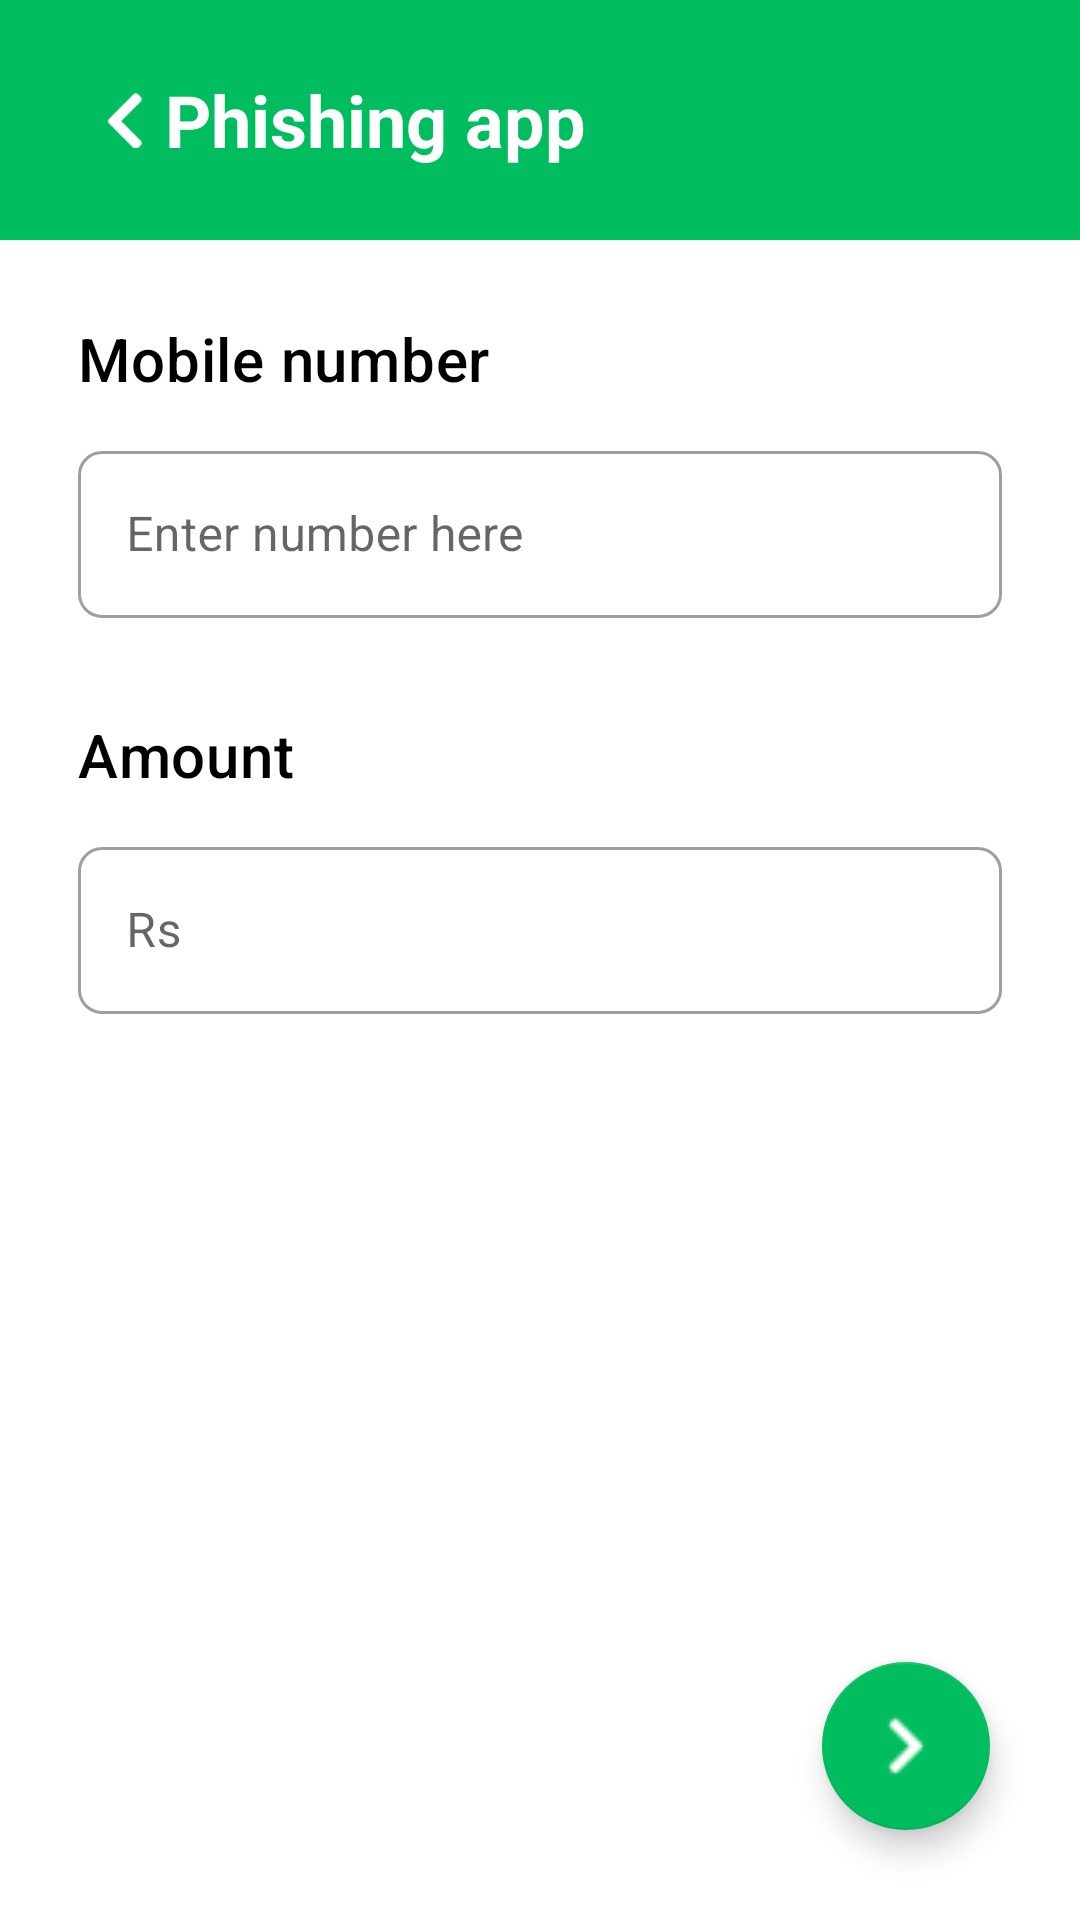

Android layout source for this screen:
<!-- AndroidManifest.xml: application theme Theme.PhishingApp -->
<!-- res/layout/activity_recharge_detail.xml -->
<?xml version="1.0" encoding="utf-8"?>
<LinearLayout xmlns:android="http://schemas.android.com/apk/res/android"
    xmlns:app="http://schemas.android.com/apk/res-auto"
    xmlns:tools="http://schemas.android.com/tools"
    android:id="@+id/root_constraint"
    android:layout_width="match_parent"
    android:layout_height="match_parent"
    android:layout_gravity="top"
    android:background="@color/white"
    android:gravity="center"
    android:orientation="vertical"
    android:theme="@style/ThemeOverlay.PhishingApp.FullscreenContainer"
    tools:context=".MobileRechargeActivity">

    <include
        android:id="@+id/include"
        layout="@layout/header"
        app:layout_constraintEnd_toEndOf="parent"
        app:layout_constraintStart_toStartOf="parent"
        app:layout_constraintTop_toTopOf="parent" />

    <LinearLayout
        android:layout_width="match_parent"
        android:layout_height="0dp"
        android:layout_margin="26dp"
        android:layout_weight="1"
        android:orientation="vertical">

        <com.google.android.material.textview.MaterialTextView
            android:layout_width="wrap_content"
            android:layout_height="wrap_content"
            android:text="@string/mobile_number"
            android:textColor="@color/black"
            android:textAppearance="?attr/textAppearanceHeadline6"/>

        <com.google.android.material.textfield.TextInputLayout
            style="@style/Widget.MaterialComponents.TextInputLayout.OutlinedBox"
            android:layout_width="match_parent"
            android:layout_height="wrap_content"
            android:hint="@string/enter_number_here"
            android:layout_marginTop="12dp"
            app:boxCornerRadiusBottomEnd="8dp"
            app:boxCornerRadiusBottomStart="8dp"
            app:boxCornerRadiusTopEnd="8dp"
            app:boxCornerRadiusTopStart="8dp"
            app:boxStrokeErrorColor="@android:color/holo_red_dark"
            app:placeholderText="@string/enter_id">

            <com.google.android.material.textfield.TextInputEditText
                android:layout_width="match_parent"
                android:layout_height="match_parent"
                android:lines="1"
                android:inputType="number"
                android:maxLength="20"
                android:textColor="@color/black"
                android:id="@+id/mobile_number"
                android:textCursorDrawable="@null" />
        </com.google.android.material.textfield.TextInputLayout>

        <com.google.android.material.textview.MaterialTextView
            android:layout_width="wrap_content"
            android:layout_height="wrap_content"
            android:text="@string/amount"
            android:textColor="@color/black"
            android:layout_marginTop="32dp"
            android:textAppearance="?attr/textAppearanceHeadline6"/>

        <com.google.android.material.textfield.TextInputLayout
            style="@style/Widget.MaterialComponents.TextInputLayout.OutlinedBox"
            android:layout_width="match_parent"
            android:layout_height="wrap_content"
            android:layout_marginTop="12dp"
            app:boxCornerRadiusBottomEnd="8dp"
            app:boxCornerRadiusBottomStart="8dp"
            app:boxCornerRadiusTopEnd="8dp"
            app:boxCornerRadiusTopStart="8dp"
            app:prefixText="@string/rs"
            app:boxStrokeErrorColor="@android:color/holo_red_dark">

            <com.google.android.material.textfield.TextInputEditText
                android:layout_width="match_parent"
                android:layout_height="match_parent"
                android:lines="1"
                android:inputType="number"
                android:maxLength="20"
                android:hint="@string/rs"
                android:textColor="@color/black"
                android:id="@+id/amount"
                android:textCursorDrawable="@null" />
        </com.google.android.material.textfield.TextInputLayout>

    </LinearLayout>

    <com.google.android.material.floatingactionbutton.FloatingActionButton
        android:layout_width="match_parent"
        android:layout_height="wrap_content"
        android:layout_margin="30dp"
        app:maxImageSize="20dp"
        app:backgroundTint="@color/primary"
        android:layout_gravity="end"
        android:src="@drawable/ic_forward"
        android:id="@+id/mobile_payment"
        android:importantForAccessibility="no" />

</LinearLayout>
<!-- res/layout/header.xml (included above) -->
<?xml version="1.0" encoding="utf-8"?>
<FrameLayout xmlns:android="http://schemas.android.com/apk/res/android"
    xmlns:app="http://schemas.android.com/apk/res-auto"
    xmlns:tools="http://schemas.android.com/tools"
    android:layout_width="match_parent"
    android:layout_height="80dp"
    android:orientation="horizontal"
    android:gravity="center"
    android:layout_gravity="top"
    android:background="@color/green"
    android:id="@+id/root_constraint"
    android:paddingHorizontal="24dp"
    android:theme="@style/ThemeOverlay.PhishingApp.FullscreenContainer"
    tools:context=".GoogleLoginEmailActivity">

    <ImageView
        android:id="@+id/iv_back"
        android:layout_width="35dp"
        android:layout_height="35dp"
        android:layout_gravity="start|center"
        android:importantForAccessibility="no"
        android:padding="8dp"
        android:src="@drawable/ic_back" />

    <com.google.android.material.textview.MaterialTextView
        android:layout_width="270dp"
        android:layout_height="wrap_content"
        android:layout_gravity="center"
        android:textAppearance="?attr/textAppearanceHeadline5"
        android:textColor="@android:color/white"
        android:textStyle="bold"
        android:paddingStart="10dp"
        app:layout_constraintEnd_toEndOf="parent"
        android:text="@string/app_name"
        android:id="@+id/title"
        tools:text="Payment" />

</FrameLayout>
<!-- resources referenced by this layout -->
<resources>
  <color name="black">#FF000000</color>
  <color name="green">#00BD5F</color>
  <color name="primary">#00bd5f</color>
  <color name="white">#FFFFFFFF</color>
  <!-- drawable ic_back: png bitmap (drawable, 383 bytes) -->
  <!-- drawable ic_forward: png bitmap (drawable, 223 bytes) -->
  <string name="amount">Amount</string>
  <string name="app_name">Phishing app</string>
  <string name="enter_id">Enter ID</string>
  <string name="enter_number_here">Enter number here</string>
  <string name="mobile_number">Mobile number</string>
  <string name="rs">Rs</string>
  <style name="ThemeOverlay.PhishingApp.FullscreenContainer" parent="">
          <item name="fullscreenBackgroundColor">@color/light_blue_600</item>
          <item name="fullscreenTextColor">@color/light_blue_A200</item>
      </style>
  <style name="Theme.PhishingApp" parent="Theme.MaterialComponents.Light.NoActionBar">
          
          <item name="colorPrimary">@color/primary</item>
          <item name="colorPrimaryVariant">@color/primary</item>
          <item name="colorOnPrimary">@color/white</item>
          
          <item name="colorSecondary">@color/secondary</item>
          <item name="colorSecondaryVariant">@color/secondary</item>
          <item name="colorOnSecondary">@color/white</item>
          
          <item name="android:statusBarColor">@color/primary</item>
          <item name="colorAccent">@color/black</item>
  
          
      </style>
  <color name="light_blue_600">#FF039BE5</color>
  <color name="light_blue_A200">#FF40C4FF</color>
  <color name="secondary">#0C9400</color>
</resources>
